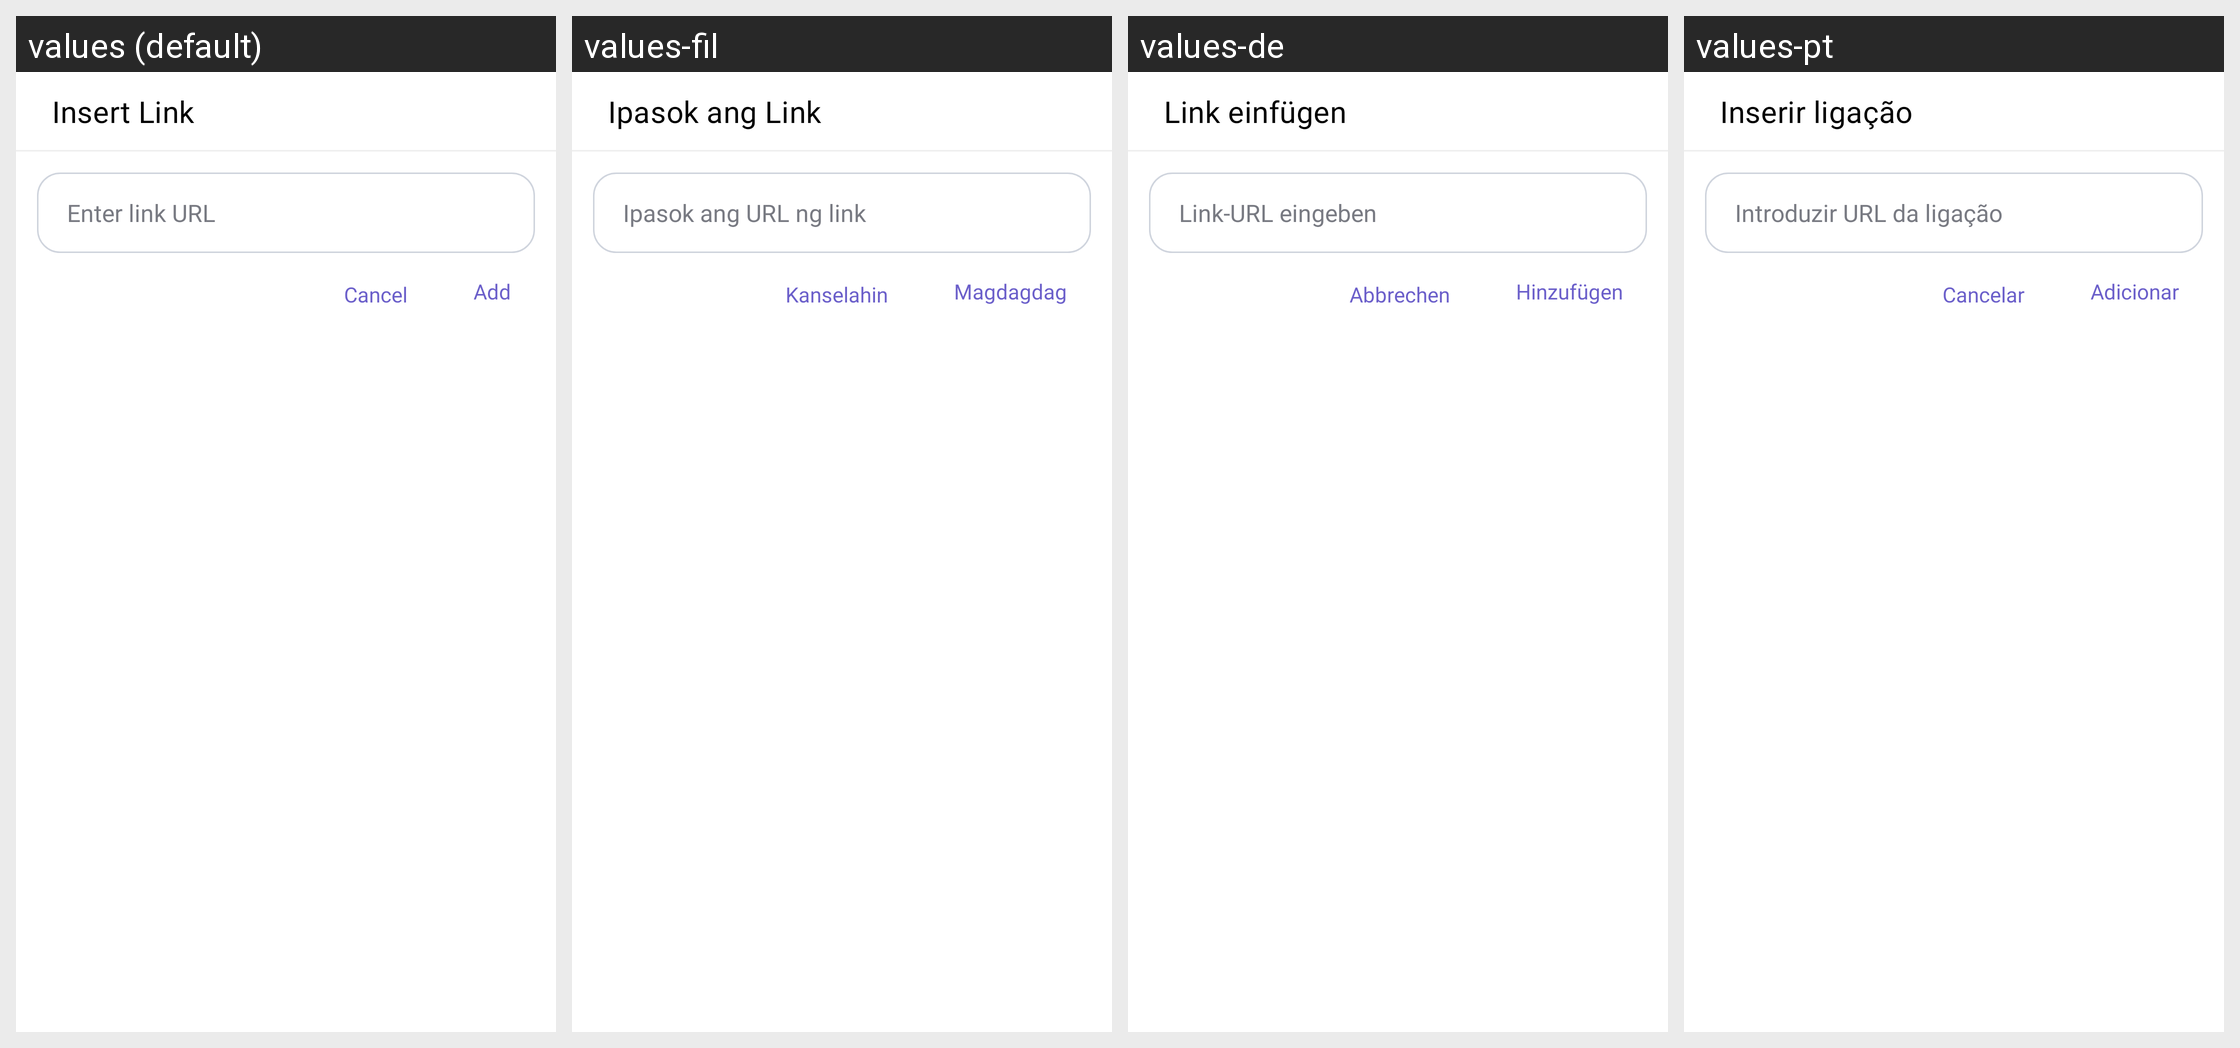

For this localized Android screen grid, give each drawn string resource with its value in every locale shown.
Android screen res/layout/dialog_add_link.xml rendered under 4 locales, left to right: values (default), values-fil, values-de, values-pt. Device: Nexus 5 (rendered at 1080×1920; each locale shown at half size, 540×960, under a caption strip naming it); theme Theme.Notes.
Other locales in the repository, not shown: values-es, values-fr, values-hi, values-it, values-ko, values-nl, values-pt-rBR, values-ru, values-tr, values-zh.
Strings drawn on this screen, with the default value and each locale's value (text and hints the layout hard-codes, and strings that could not be matched under every locale, appear in the picture but are not listed):

insert_link
  values: Insert Link
  values-fil: Ipasok ang Link
  values-de: Link einfügen
  values-pt: Inserir ligação

enter_link
  values: Enter link URL
  values-fil: Ipasok ang URL ng link
  values-de: Link-URL eingeben
  values-pt: Introduzir URL da ligação

cancel
  values: Cancel
  values-fil: Kanselahin
  values-de: Abbrechen
  values-pt: Cancelar

add
  values: Add
  values-fil: Magdagdag
  values-de: Hinzufügen
  values-pt: Adicionar
